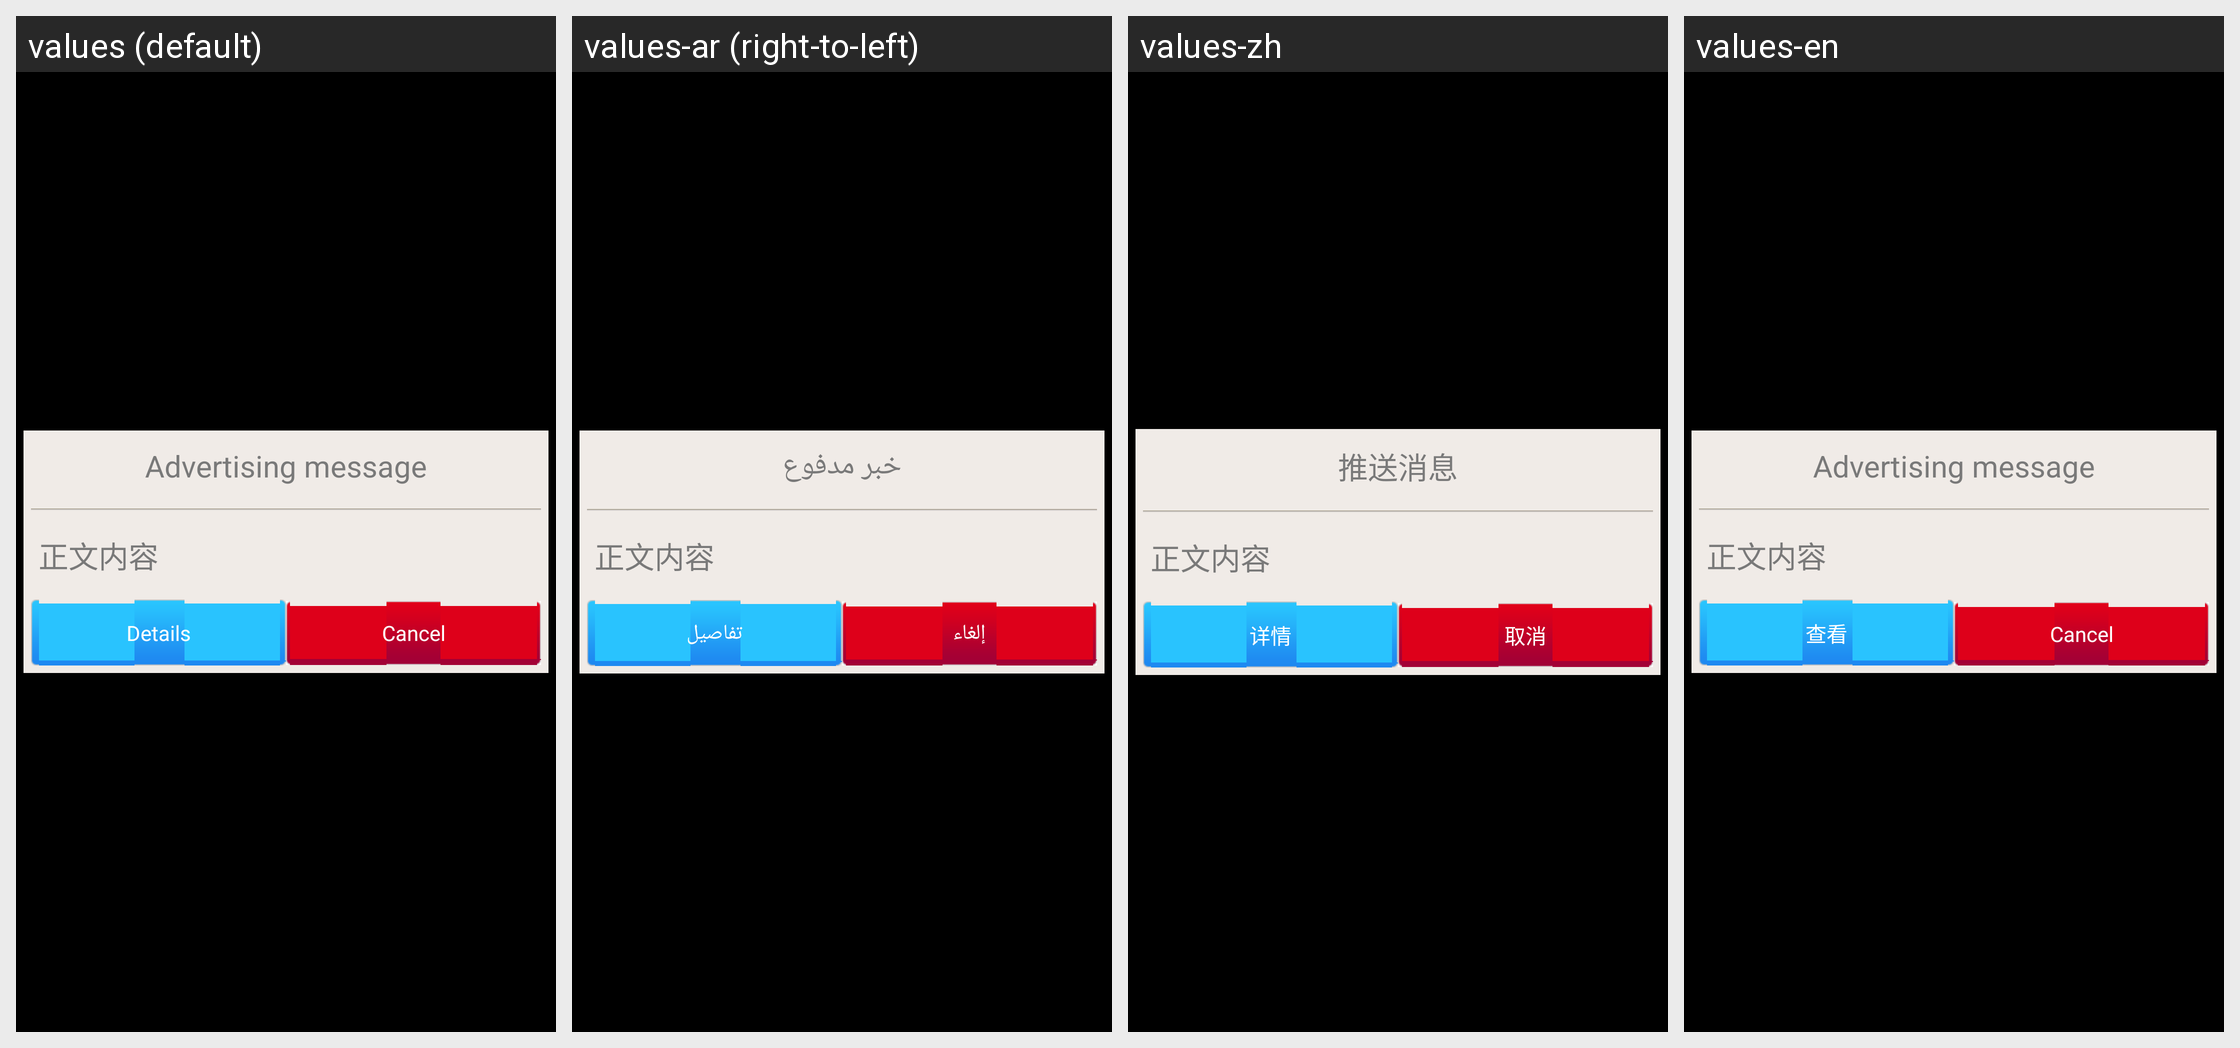

Here is an Android app screen in its default locale and in the app's own translations. Write out the translated-string differences for the strings that appear on this screen.
Android screen res/layout/push_msg.xml rendered under 4 locales, left to right: values (default), values-ar (right-to-left), values-zh, values-en. Device: Nexus 5 (rendered at 1080×1920; each locale shown at half size, 540×960, under a caption strip naming it); theme android:Theme.NoTitleBar.
Other locales in the repository, not shown: values-ja, values-ko, values-ru, values-th, values-vi, values-zh-rHK, values-zh-rTW.
Strings drawn on this screen, with the default value and each locale's value (text and hints the layout hard-codes, and strings that could not be matched under every locale, appear in the picture but are not listed):

push_title
  values: Advertising message
  values-ar: خبر مدفوع
  values-zh: 推送消息
  values-en: Advertising message

scan
  values: Details
  values-ar: تفاصيل
  values-zh: 详情
  values-en: 查看

cancel
  values: Cancel
  values-ar: إلغاء
  values-zh: 取消
  values-en: Cancel
